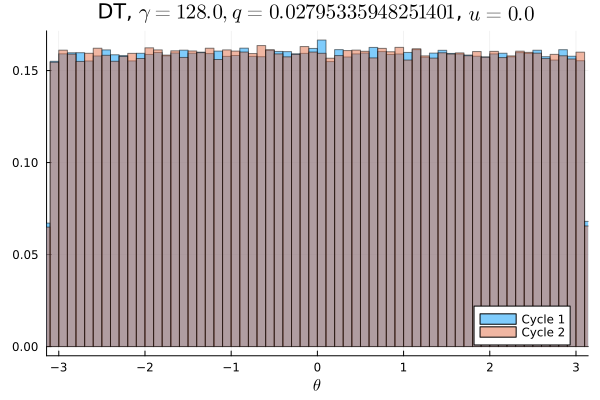

Values plotted in this chart, from the file beside it:
Cycle 1, Cycle 2
0.009938, 0.009869
0.009778, 0.009622
0.01005, 0.009925
0.01001, 0.0103
0.01013, 0.009847
0.009612, 0.01002
0.01025, 0.009609
0.009784, 0.009831
0.009678, 0.01033
0.01006, 0.01011
0.01018, 0.01001
0.01, 0.009766
0.01002, 0.009641
0.009881, 0.009987
0.009938, 0.009966
0.009638, 0.009888
0.009981, 0.01009
0.009931, 0.009872
0.01019, 0.01011
0.009894, 0.0102
0.01012, 0.01005
0.009962, 0.01013
0.009794, 0.009806
0.01008, 0.01008
0.009994, 0.009841
0.01016, 0.01008
0.009797, 0.0102
0.01028, 0.009875
0.01017, 0.01013
0.009719, 0.01004
0.01022, 0.01022
0.009969, 0.009994
0.009894, 0.009694
0.01006, 0.01022
0.009941, 0.01014
0.009987, 0.01009
0.01021, 0.01008
0.009844, 0.009806
0.01002, 0.01012
0.009909, 0.01024
0.009953, 0.0102
0.01027, 0.0102
0.01008, 0.009925
0.01017, 0.01013
0.009897, 0.009766
0.01023, 0.01001
0.009925, 0.01008
0.0099, 0.01033
0.01018, 0.01004
0.01012, 0.009987
0.01048, 0.01006
0.009825, 0.009912
0.01011, 0.009947
0.01002, 0.009756
0.0102, 0.01007
0.009713, 0.01009
0.009956, 0.01011
0.01012, 0.01009
0.009991, 0.01018
0.01006, 0.009916
... 40 more rows
